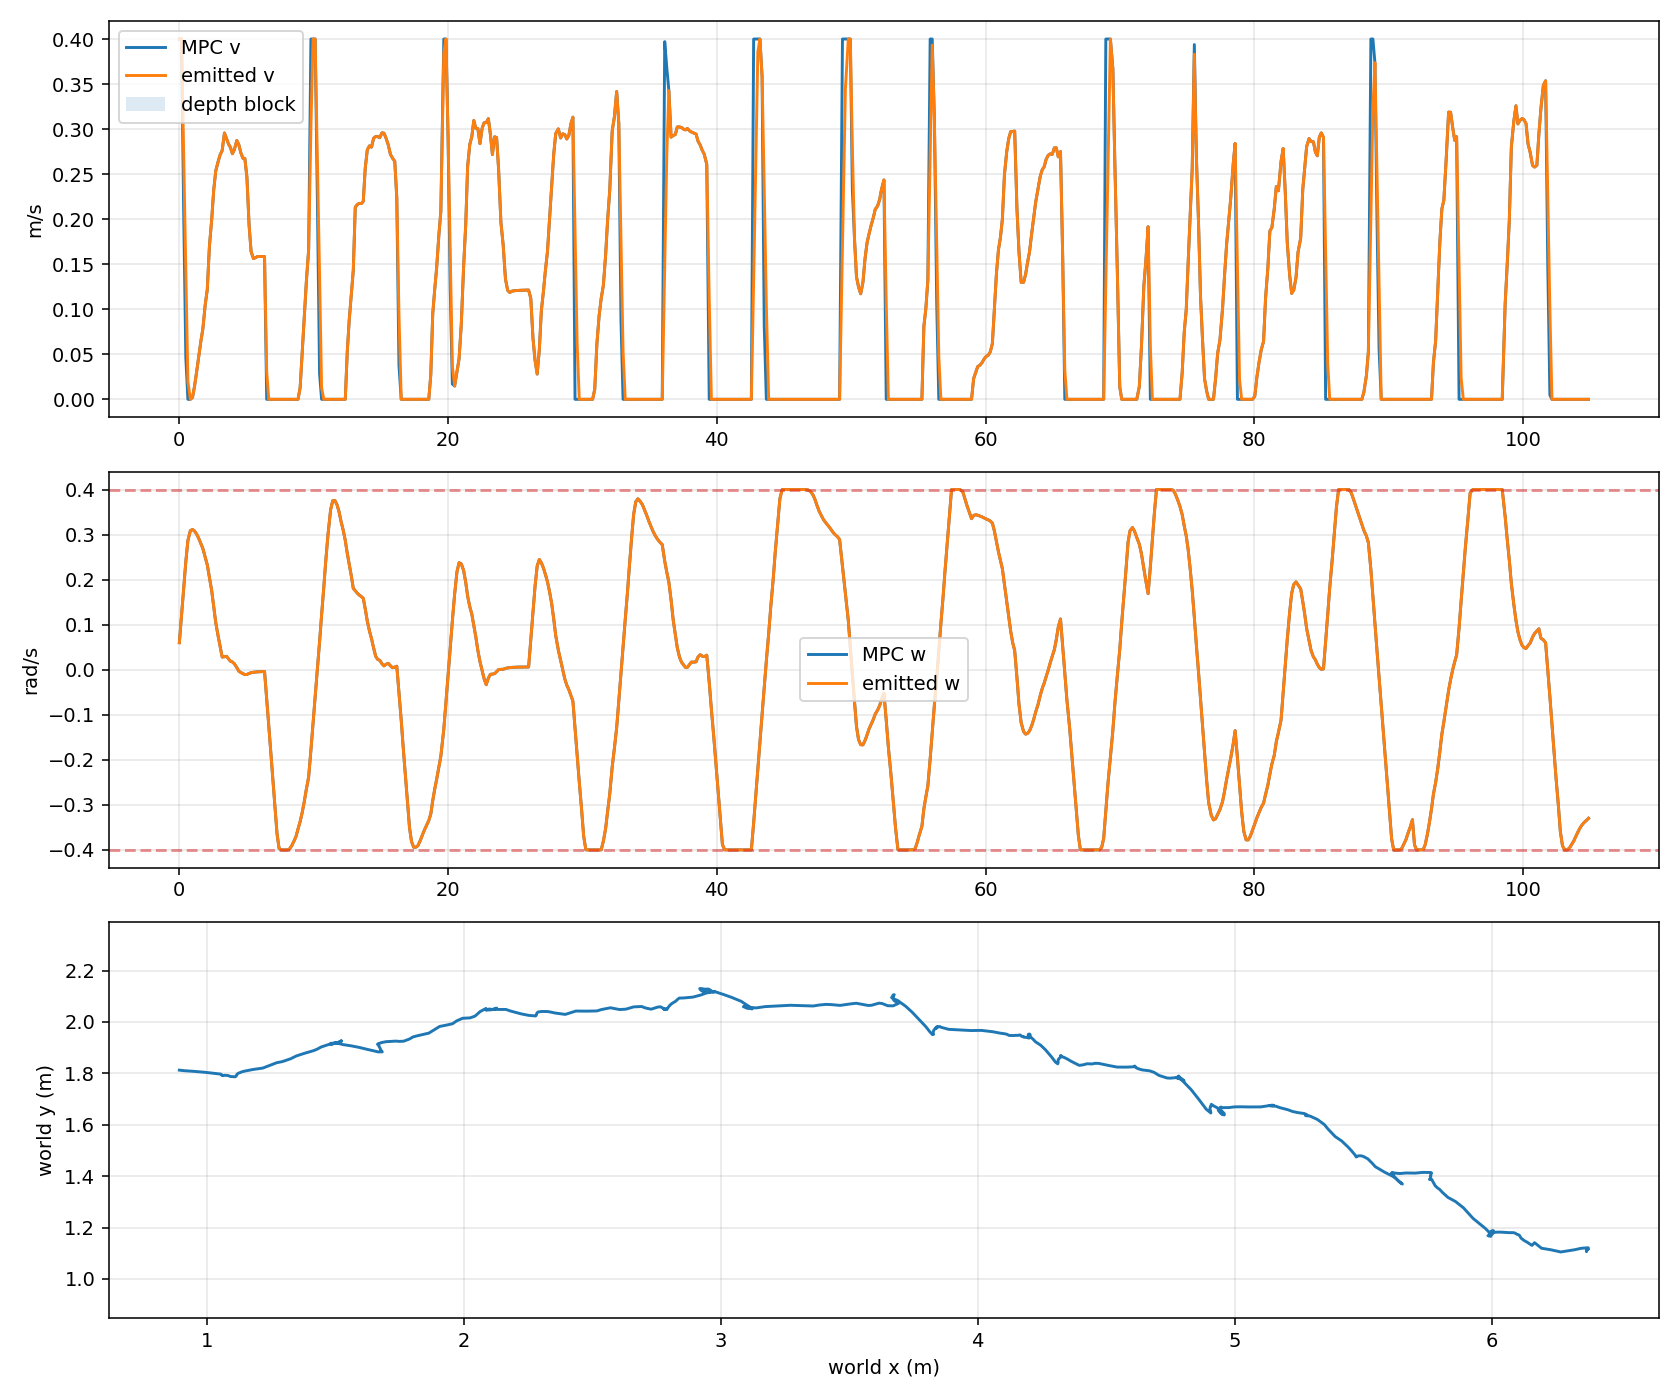

Data behind this chart, as committed beside it:
timestamp_unix_s, monotonic_s, request_count, tracking_profile, odom_x, odom_y, odom_yaw, mpc_v, mpc_w, previous_emitted_v, previous_emitted_w, emitted_v, emitted_w, depth_forward_blocked
1784774290, 2231, 1, smooth_continuous, 0.8939, 1.812, -0.1616, 0.4, 0.06, 0.0, 0.0, 0.4, 0.06, False
1784774291, 2231, 1, smooth_continuous, 0.9129, 1.81, -0.1609, 0.4, 0.12, 0.4, 0.06, 0.4, 0.12, False
1784774291, 2231, 1, smooth_continuous, 0.9536, 1.808, -0.1486, 0.2129, 0.18, 0.4, 0.12, 0.2745, 0.18, False
1784774291, 2231, 1, smooth_continuous, 0.9962, 1.804, -0.133, 0.04645, 0.24, 0.2745, 0.18, 0.1431, 0.24, False
1784774291, 2231, 1, smooth_continuous, 1.033, 1.8, -0.1077, 3.682720900804783e-07, 0.2868, 0.1431, 0.24, 0.01959, 0.2868, False
1784774291, 2232, 1, smooth_continuous, 1.055, 1.797, -0.07971, 2.396481051948157e-07, 0.3088, 0.01959, 0.2868, 2.396481051936128e-07, 0.3088, False
1784774291, 2232, 1, smooth_continuous, 1.061, 1.793, -0.03675, 0.00196, 0.3113, 2.396481051936128e-07, 0.3088, 0.00196, 0.3113, False
1784774292, 2232, 1, smooth_continuous, 1.059, 1.792, -0.02304, 0.01467, 0.3078, 0.00196, 0.3113, 0.01467, 0.3078, False
1784774292, 2232, 1, smooth_continuous, 1.06, 1.792, -0.008134, 0.03095, 0.3011, 0.01467, 0.3078, 0.03095, 0.3011, False
1784774292, 2232, 1, smooth_continuous, 1.063, 1.791, 0.01146, 0.04839, 0.2909, 0.03095, 0.3011, 0.04839, 0.2909, False
1784774292, 2232, 1, smooth_continuous, 1.066, 1.792, 0.02331, 0.06418, 0.2801, 0.04839, 0.2909, 0.06418, 0.2801, False
1784774292, 2233, 1, smooth_continuous, 1.071, 1.793, 0.03449, 0.07807, 0.2692, 0.06418, 0.2801, 0.07807, 0.2692, False
1784774292, 2233, 1, smooth_continuous, 1.084, 1.791, 0.07591, 0.105, 0.2497, 0.07807, 0.2692, 0.105, 0.2497, False
1784774292, 2233, 1, smooth_continuous, 1.093, 1.788, 0.1035, 0.1218, 0.2328, 0.105, 0.2497, 0.1218, 0.2328, False
1784774293, 2233, 1, smooth_continuous, 1.111, 1.787, 0.1581, 0.1701, 0.2053, 0.1218, 0.2328, 0.1701, 0.2053, False
1784774293, 2233, 1, smooth_continuous, 1.116, 1.79, 0.1837, 0.1993, 0.1758, 0.1701, 0.2053, 0.1993, 0.1758, False
1784774293, 2233, 1, smooth_continuous, 1.118, 1.796, 0.2167, 0.2324, 0.1398, 0.1993, 0.1758, 0.2324, 0.1398, False
1784774293, 2233, 1, smooth_continuous, 1.124, 1.801, 0.243, 0.2535, 0.1047, 0.2324, 0.1398, 0.2535, 0.1047, False
1784774293, 2234, 1, smooth_continuous, 1.131, 1.803, 0.2584, 0.2632, 0.07664, 0.2535, 0.1047, 0.2632, 0.07664, False
1784774293, 2234, 1, smooth_continuous, 1.136, 1.806, 0.2703, 0.2708, 0.05414, 0.2632, 0.07664, 0.2708, 0.05414, False
1784774294, 2234, 2, smooth_continuous, 1.149, 1.809, 0.3042, 0.2762, 0.0281, 0.2708, 0.05414, 0.2762, 0.0281, False
1784774294, 2234, 2, smooth_continuous, 1.182, 1.815, 0.3323, 0.2957, 0.02871, 0.2762, 0.0281, 0.2957, 0.02871, False
1784774294, 2234, 2, smooth_continuous, 1.219, 1.821, 0.3416, 0.2895, 0.02978, 0.2957, 0.02871, 0.2895, 0.02978, False
1784774294, 2234, 2, smooth_continuous, 1.252, 1.833, 0.3404, 0.2836, 0.02443, 0.2895, 0.02978, 0.2836, 0.02443, False
1784774294, 2235, 2, smooth_continuous, 1.273, 1.841, 0.3347, 0.2796, 0.01879, 0.2836, 0.02443, 0.2796, 0.01879, False
1784774294, 2235, 2, smooth_continuous, 1.295, 1.846, 0.3355, 0.2726, 0.0173, 0.2796, 0.01879, 0.2726, 0.0173, False
1784774294, 2235, 2, smooth_continuous, 1.327, 1.857, 0.3414, 0.2773, 0.01305, 0.2726, 0.0173, 0.2773, 0.01305, False
1784774295, 2235, 2, smooth_continuous, 1.349, 1.868, 0.346, 0.2874, 0.004765, 0.2773, 0.01305, 0.2874, 0.004765, False
1784774295, 2235, 2, smooth_continuous, 1.38, 1.878, 0.3495, 0.2827, -0.003205, 0.2874, 0.004765, 0.2827, -0.003205, False
1784774295, 2235, 2, smooth_continuous, 1.416, 1.888, 0.3523, 0.2739, -0.006232, 0.2827, -0.003205, 0.2739, -0.006232, False
1784774295, 2235, 2, smooth_continuous, 1.43, 1.894, 0.3539, 0.2677, -0.008526, 0.2739, -0.006232, 0.2677, -0.008526, False
1784774295, 2236, 2, smooth_continuous, 1.446, 1.903, 0.3492, 0.2675, -0.01085, 0.2677, -0.008526, 0.2675, -0.01085, False
1784774295, 2236, 2, smooth_continuous, 1.485, 1.916, 0.3328, 0.2468, -0.01064, 0.2675, -0.01085, 0.2468, -0.01064, False
1784774296, 2236, 2, smooth_continuous, 1.51, 1.919, 0.3219, 0.193, -0.00818, 0.2468, -0.01064, 0.193, -0.00818, False
1784774296, 2236, 2, smooth_continuous, 1.522, 1.925, 0.3223, 0.1639, -0.006727, 0.193, -0.00818, 0.1639, -0.006727, False
1784774296, 2236, 2, smooth_continuous, 1.525, 1.926, 0.3198, 0.1562, -0.005667, 0.1639, -0.006727, 0.1562, -0.005667, False
1784774296, 2236, 2, smooth_continuous, 1.525, 1.926, 0.3192, 0.1574, -0.005106, 0.1562, -0.005667, 0.1574, -0.005106, False
1784774296, 2237, 2, smooth_continuous, 1.524, 1.926, 0.3171, 0.1586, -0.004737, 0.1574, -0.005106, 0.1586, -0.004737, False
1784774296, 2237, 2, smooth_continuous, 1.524, 1.926, 0.3155, 0.1586, -0.004449, 0.1586, -0.004737, 0.1586, -0.004449, False
1784774297, 2237, 2, smooth_continuous, 1.524, 1.926, 0.3144, 0.1586, -0.0042, 0.1586, -0.004449, 0.1586, -0.0042, False
1784774297, 2237, 2, smooth_continuous, 1.524, 1.925, 0.3128, 0.1585, -0.003975, 0.1586, -0.0042, 0.1585, -0.003975, False
1784774297, 2237, 3, smooth_continuous, 1.524, 1.925, 0.3122, 3.9797096380178684e-07, -0.06398, 0.1585, -0.003975, 0.03079, -0.06398, False
1784774297, 2237, 3, smooth_continuous, 1.523, 1.926, 0.3123, 5.684777687335549e-08, -0.124, 0.03079, -0.06398, 5.684777687475773e-08, -0.124, False
1784774297, 2238, 3, smooth_continuous, 1.519, 1.923, 0.3141, 2.7962873966396936e-08, -0.184, 5.684777687475773e-08, -0.124, 2.7962873966396936e-08, -0.184, False
1784774297, 2238, 3, smooth_continuous, 1.513, 1.921, 0.3136, 1.7300861271668152e-08, -0.244, 2.7962873966396936e-08, -0.184, 1.7300861271668152e-08, -0.244, False
1784774297, 2238, 3, smooth_continuous, 1.497, 1.917, 0.3069, 1.5589564498021474e-08, -0.304, 1.7300861271668152e-08, -0.244, 1.5589564498021474e-08, -0.304, False
1784774298, 2238, 3, smooth_continuous, 1.493, 1.915, 0.2991, 1.3431494199506946e-08, -0.364, 1.5589564498021474e-08, -0.304, 1.3431494199506946e-08, -0.364, False
1784774298, 2238, 3, smooth_continuous, 1.489, 1.913, 0.2897, 1.4443556098728424e-08, -0.3964, 1.3431494199506946e-08, -0.364, 1.4443556098728424e-08, -0.3964, False
1784774298, 2238, 3, smooth_continuous, 1.486, 1.912, 0.265, 1.9435867972022012e-08, -0.4, 1.4443556098728424e-08, -0.3964, 1.9435867972022012e-08, -0.4, False
1784774298, 2239, 3, smooth_continuous, 1.485, 1.911, 0.2499, 2.2316884794835247e-08, -0.4, 1.9435867972022012e-08, -0.4, 2.2316884794835247e-08, -0.4, False
1784774298, 2239, 3, smooth_continuous, 1.484, 1.912, 0.2236, 2.801931094031304e-08, -0.4, 2.2316884794835247e-08, -0.4, 2.801931094031304e-08, -0.4, False
1784774298, 2239, 3, smooth_continuous, 1.484, 1.912, 0.1957, 3.5321403624982594e-08, -0.4, 2.801931094031304e-08, -0.4, 3.5321403624982594e-08, -0.4, False
1784774299, 2239, 3, smooth_continuous, 1.484, 1.913, 0.182, 4.018193263040321e-08, -0.3978, 3.5321403624982594e-08, -0.4, 4.018193263040321e-08, -0.3978, False
1784774299, 2239, 3, smooth_continuous, 1.484, 1.914, 0.1564, 5.348033380028262e-08, -0.3906, 4.018193263040321e-08, -0.3978, 5.348033380028262e-08, -0.3906, False
1784774299, 2239, 3, smooth_continuous, 1.484, 1.914, 0.1341, 7.669791990775358e-08, -0.3804, 5.348033380028262e-08, -0.3906, 7.669791990775358e-08, -0.3804, False
1784774299, 2239, 3, smooth_continuous, 1.484, 1.914, 0.1161, 1.0823976827415008e-07, -0.37, 7.669791990775358e-08, -0.3804, 1.0823976827415008e-07, -0.37, False
1784774299, 2240, 3, smooth_continuous, 1.484, 1.917, 0.07159, 4.551051999630628e-07, -0.3537, 1.0823976827415008e-07, -0.37, 4.551051999630628e-07, -0.3537, False
1784774299, 2240, 3, smooth_continuous, 1.484, 1.917, 0.049, 0.01281, -0.3374, 4.551051999630628e-07, -0.3537, 0.01281, -0.3374, False
1784774300, 2240, 3, smooth_continuous, 1.483, 1.917, 0.01701, 0.05043, -0.3175, 0.01281, -0.3374, 0.05043, -0.3175, False
1784774300, 2240, 3, smooth_continuous, 1.485, 1.917, -0.01888, 0.08717, -0.2943, 0.05043, -0.3175, 0.08717, -0.2943, False
... 597 more rows
